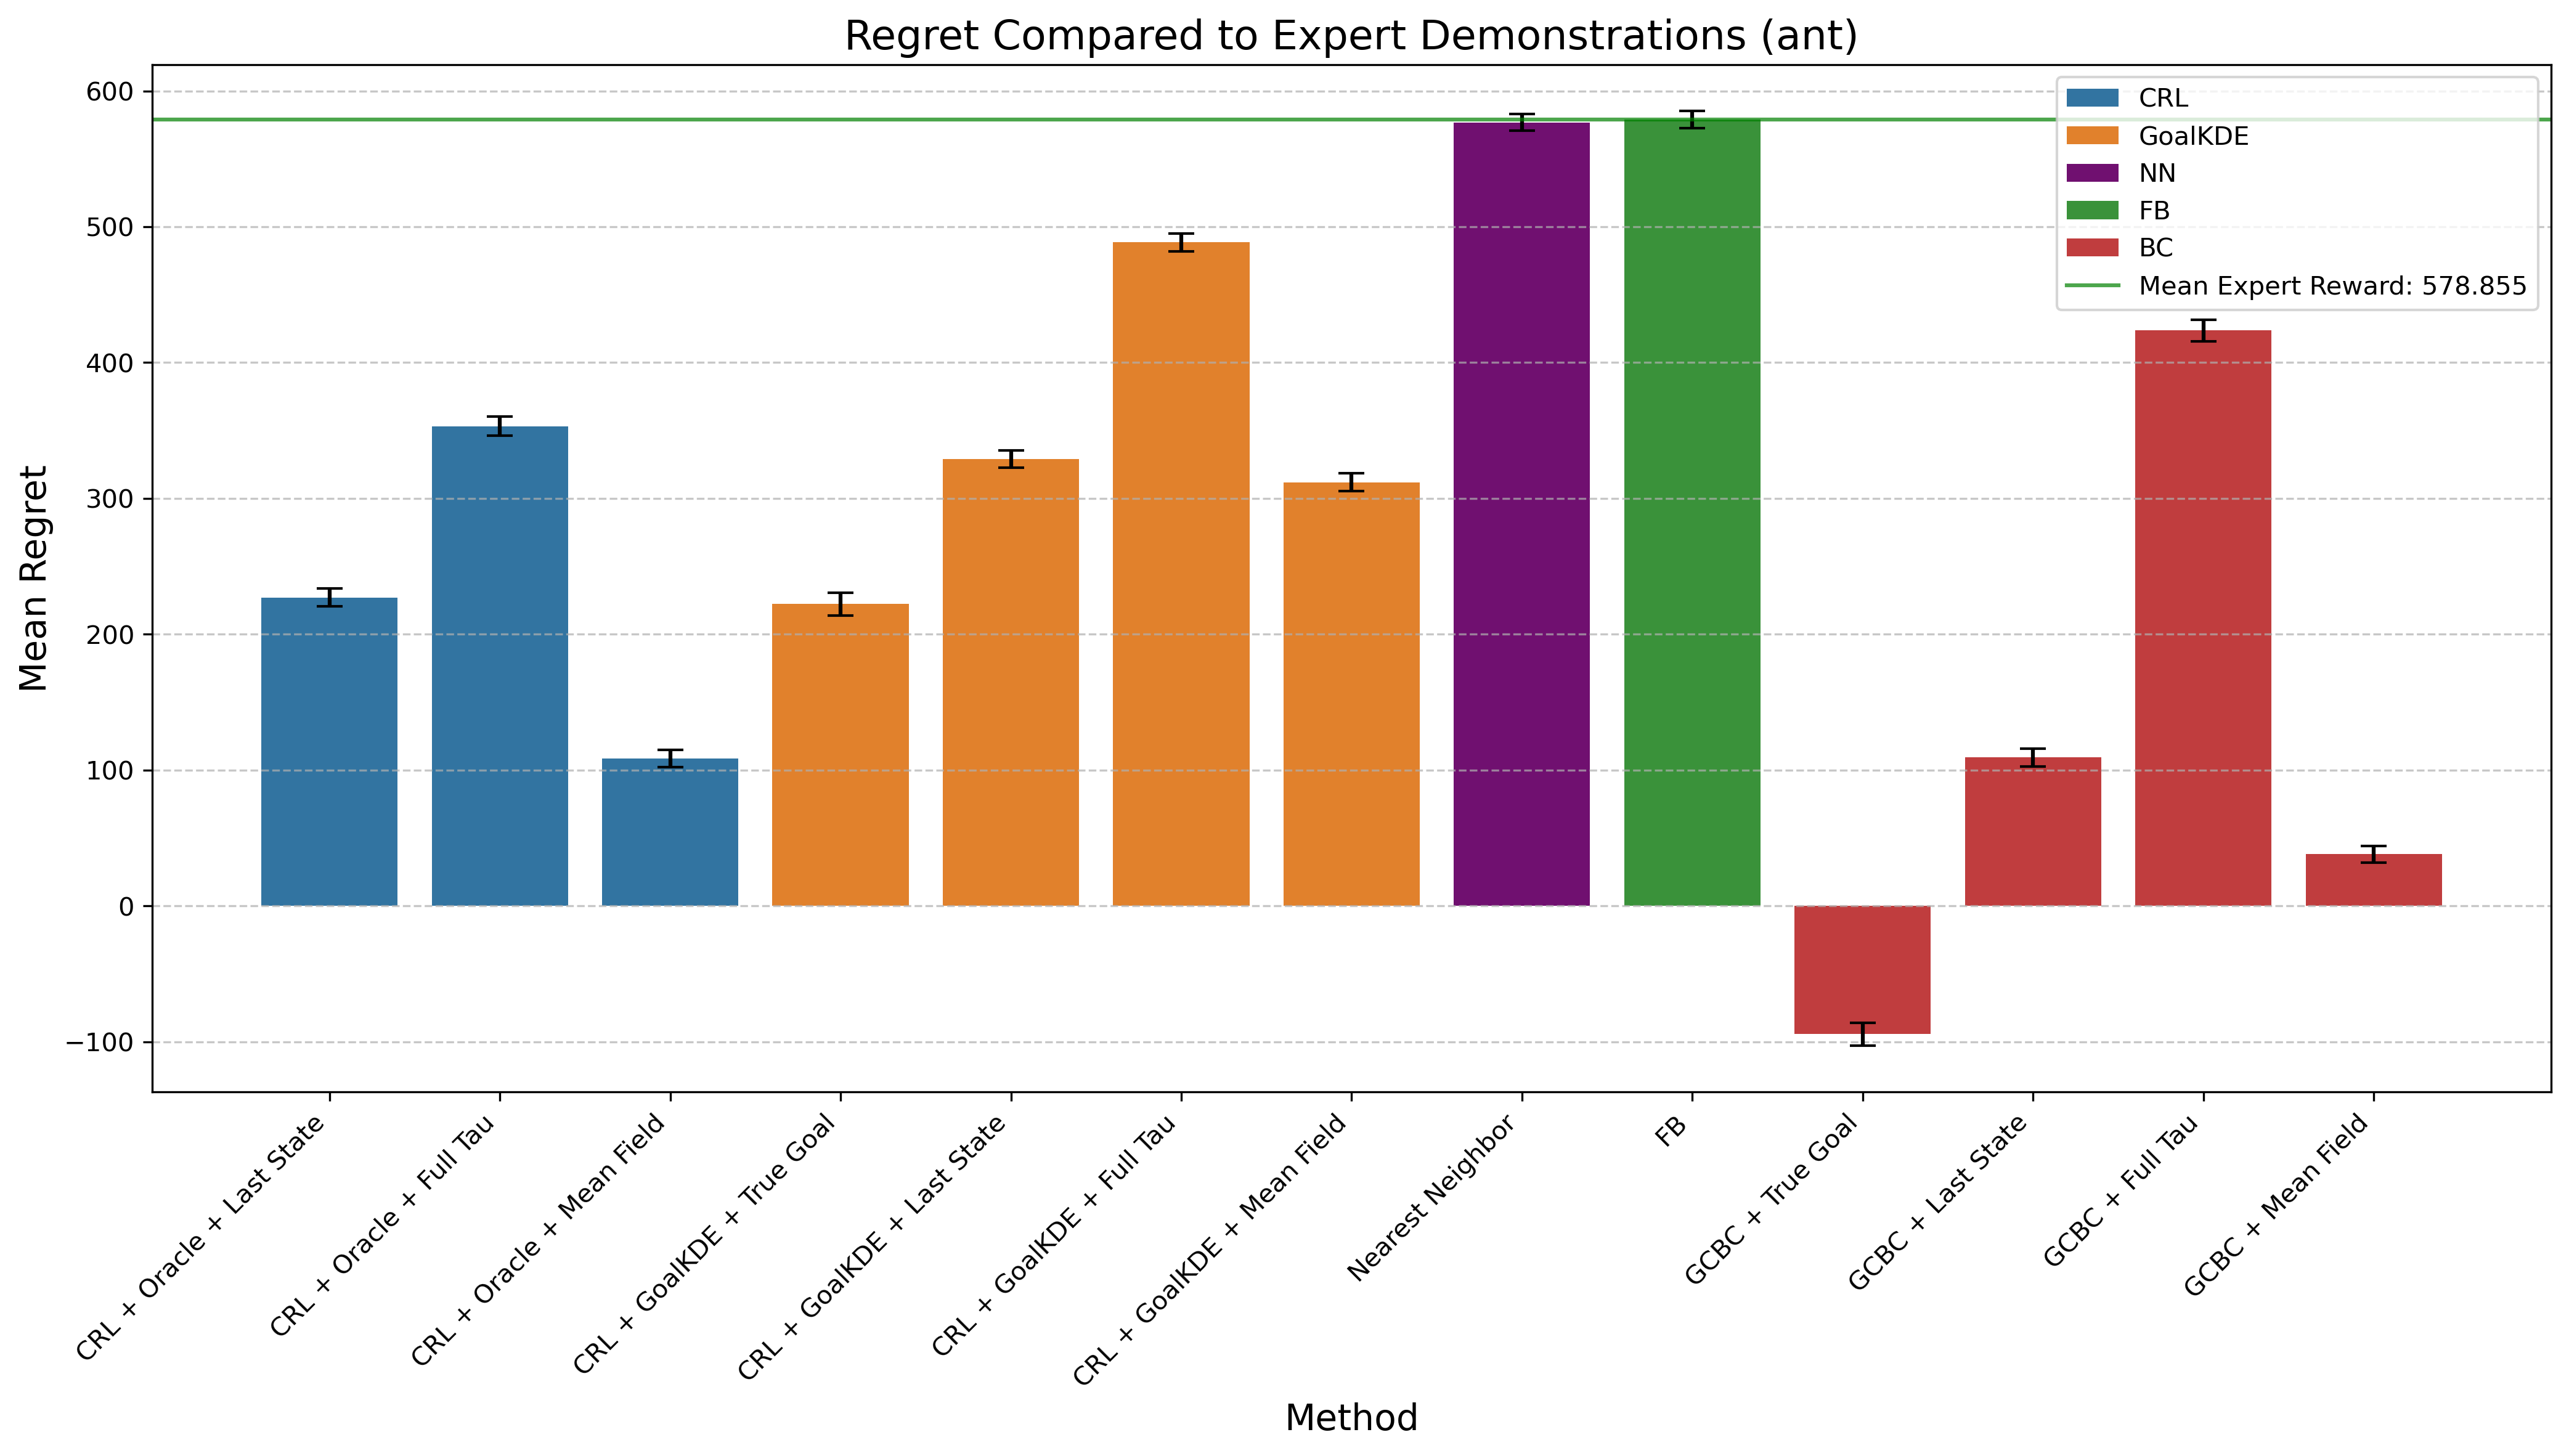

The file beside this chart, header and first rows:
Method, Mean Difference, Std Error, Method Type
CRL + Oracle + Last State, 227.1, 6.482, CRL
CRL + Oracle + Full Tau, 353.2, 6.958, CRL
CRL + Oracle + Mean Field, 108.7, 6.222, CRL
CRL + GoalKDE + True Goal, 222.3, 8.419, GoalKDE
CRL + GoalKDE + Last State, 329, 6.337, GoalKDE
CRL + GoalKDE + Full Tau, 488.6, 6.592, GoalKDE
CRL + GoalKDE + Mean Field, 312, 6.633, GoalKDE
Nearest Neighbor, 576.8, 6.274, NN
FB, 578.9, 6.248, FB
GCBC + True Goal, -94.21, 8.371, BC
GCBC + Last State, 109.3, 6.674, BC
GCBC + Full Tau, 423.7, 8.005, BC
GCBC + Mean Field, 38.2, 6.046, BC
